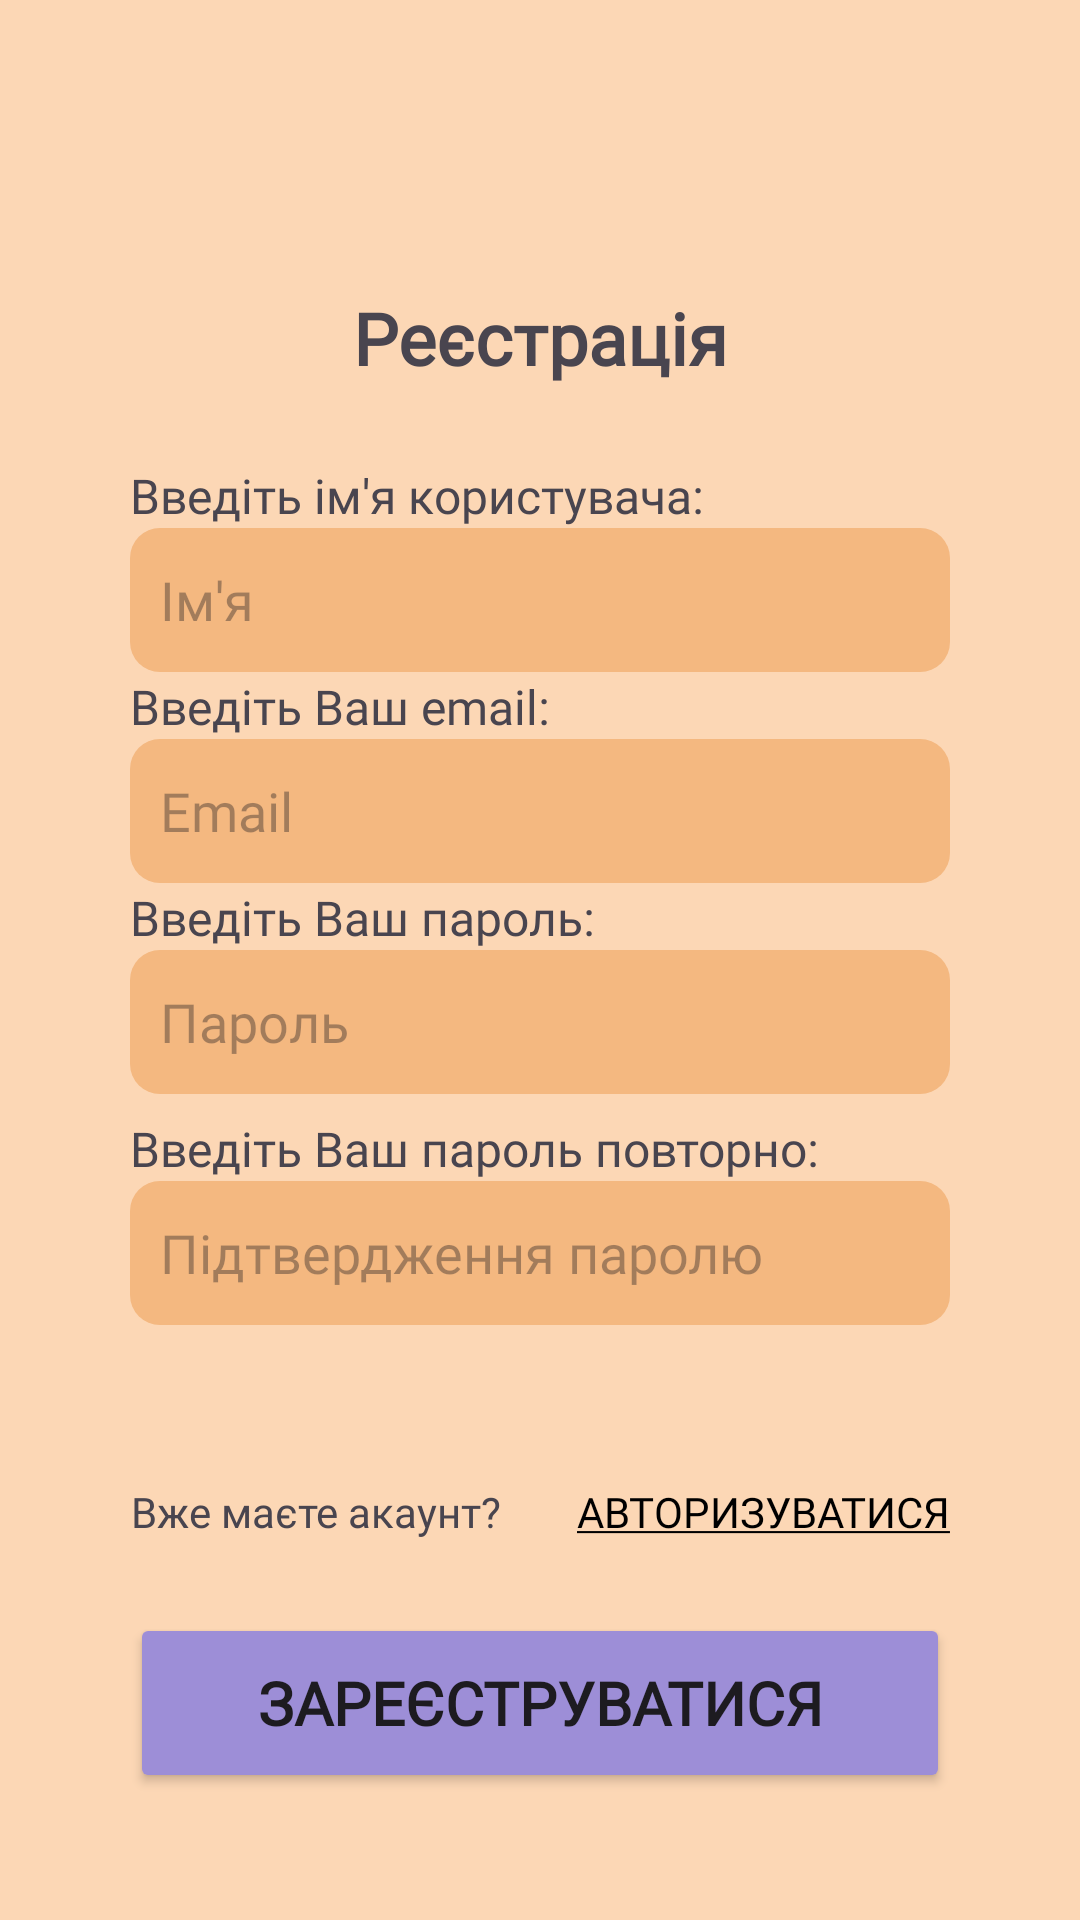

The Android layout XML behind this screen, and the referenced resources:
<!-- AndroidManifest.xml: application theme Theme.FoxBook -->
<!-- res/layout/activity_register.xml -->
<?xml version="1.0" encoding="utf-8"?>
<androidx.constraintlayout.widget.ConstraintLayout xmlns:android="http://schemas.android.com/apk/res/android"
    xmlns:app="http://schemas.android.com/apk/res-auto"
    xmlns:tools="http://schemas.android.com/tools"
    android:layout_width="match_parent"
    android:layout_height="match_parent"
    android:background="@color/entrance_bg"
    tools:context=".activities.RegisterActivity">

    <androidx.constraintlayout.widget.Guideline
        android:id="@+id/guideline13"
        android:layout_width="wrap_content"
        android:layout_height="wrap_content"
        android:orientation="vertical"
        app:layout_constraintGuide_percent="0.12" />

    <androidx.constraintlayout.widget.Guideline
        android:id="@+id/guideline14"
        android:layout_width="wrap_content"
        android:layout_height="wrap_content"
        android:orientation="vertical"
        app:layout_constraintGuide_percent="0.88" />

    <androidx.constraintlayout.widget.Guideline
        android:id="@+id/guideline15"
        android:layout_width="wrap_content"
        android:layout_height="wrap_content"
        android:orientation="horizontal"
        app:layout_constraintGuide_percent="0.84" />

    <androidx.constraintlayout.widget.Guideline
        android:id="@+id/guideline16"
        android:layout_width="wrap_content"
        android:layout_height="wrap_content"
        android:orientation="horizontal"
        app:layout_constraintGuide_percent="0.69" />

    <androidx.constraintlayout.widget.Guideline
        android:id="@+id/guideline17"
        android:layout_width="wrap_content"
        android:layout_height="wrap_content"
        android:orientation="horizontal"
        app:layout_constraintGuide_percent="0.1504788" />

    <TextView
        android:id="@+id/textView7"
        android:layout_width="wrap_content"
        android:layout_height="wrap_content"
        android:fontFamily="@font/inter"
        android:text="Введіть Ваш email:"
        android:textSize="16sp"
        app:layout_constraintBottom_toTopOf="@+id/edtEmailRegister"
        app:layout_constraintStart_toStartOf="@+id/guideline13" />

    <EditText
        android:id="@+id/edtEmailRegister"
        android:layout_width="0dp"
        android:layout_height="48dp"
        android:background="@drawable/rounded_genre_form_background"
        android:ems="10"
        android:hint="Email"
        android:fontFamily="@font/inter"
        android:inputType="textEmailAddress"
        android:paddingStart="10dp"
        app:layout_constraintBottom_toTopOf="@+id/guideline18"
        app:layout_constraintEnd_toStartOf="@+id/guideline14"
        app:layout_constraintStart_toStartOf="@+id/guideline13"
        tools:ignore="RtlSymmetry" />

    <TextView
        android:id="@+id/textView9"
        android:layout_width="wrap_content"
        android:layout_height="wrap_content"
        android:fontFamily="@font/inter"
        android:text="Реєстрація"
        android:textSize="24sp"
        android:textStyle="bold"
        app:layout_constraintEnd_toStartOf="@+id/guideline14"
        app:layout_constraintStart_toStartOf="@+id/guideline13"
        app:layout_constraintTop_toTopOf="@+id/guideline17" />

    <TextView
        android:id="@+id/textView8"
        android:layout_width="wrap_content"
        android:layout_height="48dp"
        android:fontFamily="@font/inter"
        android:gravity="center"
        android:text="Вже маєте акаунт?"
        android:textSize="14sp"
        app:layout_constraintStart_toStartOf="@+id/guideline13"
        app:layout_constraintTop_toTopOf="@+id/guideline22" />

    <Button
        android:id="@+id/btnToLogin"
        android:layout_width="wrap_content"
        android:layout_height="48dp"
        android:background="@color/transparent"
        android:fontFamily="@font/inter"
        android:text="@string/underlined_text_login"
        android:textColor="#000000"
        android:textSize="14sp"
        app:layout_constraintEnd_toStartOf="@+id/guideline14"
        app:layout_constraintTop_toTopOf="@+id/guideline22" />

    <androidx.constraintlayout.widget.Guideline
        android:id="@+id/guideline18"
        android:layout_width="wrap_content"
        android:layout_height="wrap_content"
        android:orientation="horizontal"
        app:layout_constraintGuide_percent="0.46" />

    <androidx.constraintlayout.widget.Guideline
        android:id="@+id/guideline20"
        android:layout_width="wrap_content"
        android:layout_height="wrap_content"
        android:orientation="horizontal"
        app:layout_constraintGuide_percent="0.57" />

    <Button
        android:id="@+id/btnRegister"
        android:layout_width="0dp"
        android:layout_height="60dp"
        android:backgroundTint="#9D8ED7"
        android:fontFamily="@font/inter"
        android:text="Зареєструватися"
        android:textSize="20sp"
        android:textStyle="bold"
        app:layout_constraintEnd_toStartOf="@+id/guideline14"
        app:layout_constraintStart_toStartOf="@+id/guideline13"
        app:layout_constraintTop_toTopOf="@+id/guideline15" />

    <androidx.constraintlayout.widget.Guideline
        android:id="@+id/guideline21"
        android:layout_width="wrap_content"
        android:layout_height="wrap_content"
        android:orientation="horizontal"
        app:layout_constraintGuide_percent="0.35" />

    <EditText
        android:id="@+id/edtPasswordRegister"
        android:layout_width="0dp"
        android:layout_height="48dp"
        android:background="@drawable/rounded_genre_form_background"
        android:ems="10"
        android:hint="Пароль"
        android:fontFamily="@font/inter"
        android:inputType="textPassword"
        android:paddingStart="10dp"
        app:layout_constraintBottom_toTopOf="@+id/guideline20"
        app:layout_constraintEnd_toStartOf="@+id/guideline14"
        app:layout_constraintHorizontal_bias="0.49"
        app:layout_constraintStart_toStartOf="@+id/guideline13"
        tools:ignore="RtlSymmetry" />

    <EditText
        android:id="@+id/edtNameRegister"
        android:layout_width="0dp"
        android:layout_height="48dp"
        android:background="@drawable/rounded_genre_form_background"
        android:ems="10"
        android:hint="Ім'я"
        android:fontFamily="@font/inter"
        android:inputType="textPersonName"
        android:paddingStart="10dp"
        app:layout_constraintBottom_toTopOf="@+id/guideline21"
        app:layout_constraintEnd_toStartOf="@+id/guideline14"
        app:layout_constraintStart_toStartOf="@+id/guideline13"
        tools:ignore="RtlSymmetry" />

    <TextView
        android:id="@+id/textView10"
        android:layout_width="wrap_content"
        android:layout_height="wrap_content"
        android:fontFamily="@font/inter"
        android:text="Введіть ім'я користувача:"
        android:textSize="16sp"
        app:layout_constraintBottom_toTopOf="@+id/edtNameRegister"
        app:layout_constraintStart_toStartOf="@+id/guideline13" />

    <TextView
        android:id="@+id/textView11"
        android:layout_width="wrap_content"
        android:layout_height="wrap_content"
        android:fontFamily="@font/inter"
        android:text="Введіть Ваш пароль:"
        android:textSize="16sp"
        app:layout_constraintBottom_toTopOf="@+id/edtPasswordRegister"
        app:layout_constraintStart_toStartOf="@+id/guideline13" />

    <TextView
        android:id="@+id/textView12"
        android:layout_width="wrap_content"
        android:layout_height="wrap_content"
        android:fontFamily="@font/inter"
        android:text="Введіть Ваш пароль повторно:"
        android:textSize="16sp"
        app:layout_constraintBottom_toTopOf="@+id/edtPasswordAgainRegister"
        app:layout_constraintStart_toStartOf="@+id/guideline13" />

    <EditText
        android:id="@+id/edtPasswordAgainRegister"
        android:layout_width="0dp"
        android:layout_height="48dp"
        android:background="@drawable/rounded_genre_form_background"
        android:ems="10"
        android:hint="Підтвердження паролю"
        android:fontFamily="@font/inter"
        android:inputType="textPassword"
        android:paddingStart="10dp"
        app:layout_constraintBottom_toTopOf="@+id/guideline16"
        app:layout_constraintEnd_toStartOf="@+id/guideline14"
        app:layout_constraintStart_toStartOf="@+id/guideline13"
        tools:ignore="RtlSymmetry" />

    <androidx.constraintlayout.widget.Guideline
        android:id="@+id/guideline22"
        android:layout_width="wrap_content"
        android:layout_height="wrap_content"
        android:orientation="horizontal"
        app:layout_constraintGuide_percent="0.75" />

</androidx.constraintlayout.widget.ConstraintLayout>
<!-- resources referenced by this layout -->
<resources>
  <color name="entrance_bg">#FCD7B5</color>
  <color name="transparent">#00FFFFFF</color>
  <!-- drawable rounded_genre_form_background (drawable) -->
  <?xml version="1.0" encoding="utf-8"?>
  <shape xmlns:android="http://schemas.android.com/apk/res/android">
      <corners android:radius="10dp"/>
      <solid android:color="@color/genre_color"/>
  </shape>
  <string name="underlined_text_login"><u>Авторизуватися</u></string>
  <style name="Theme.FoxBook" parent="Base.Theme.FoxBook" />
  <color name="genre_color">#F4B880</color>
  <style name="Base.Theme.FoxBook" parent="Theme.Material3.DayNight.NoActionBar">
          <item name="autoCompleteTextViewStyle">@style/SearchAutoCompleteTextView</item>
      </style>
  <style name="SearchAutoCompleteTextView" parent="Widget.AppCompat.Light.AutoCompleteTextView">
          <item name="android:textColor">@color/white</item>
          <item name="android:textColorHint">@color/white</item>
      </style>
  <color name="white">#FFFFFFFF</color>
</resources>
